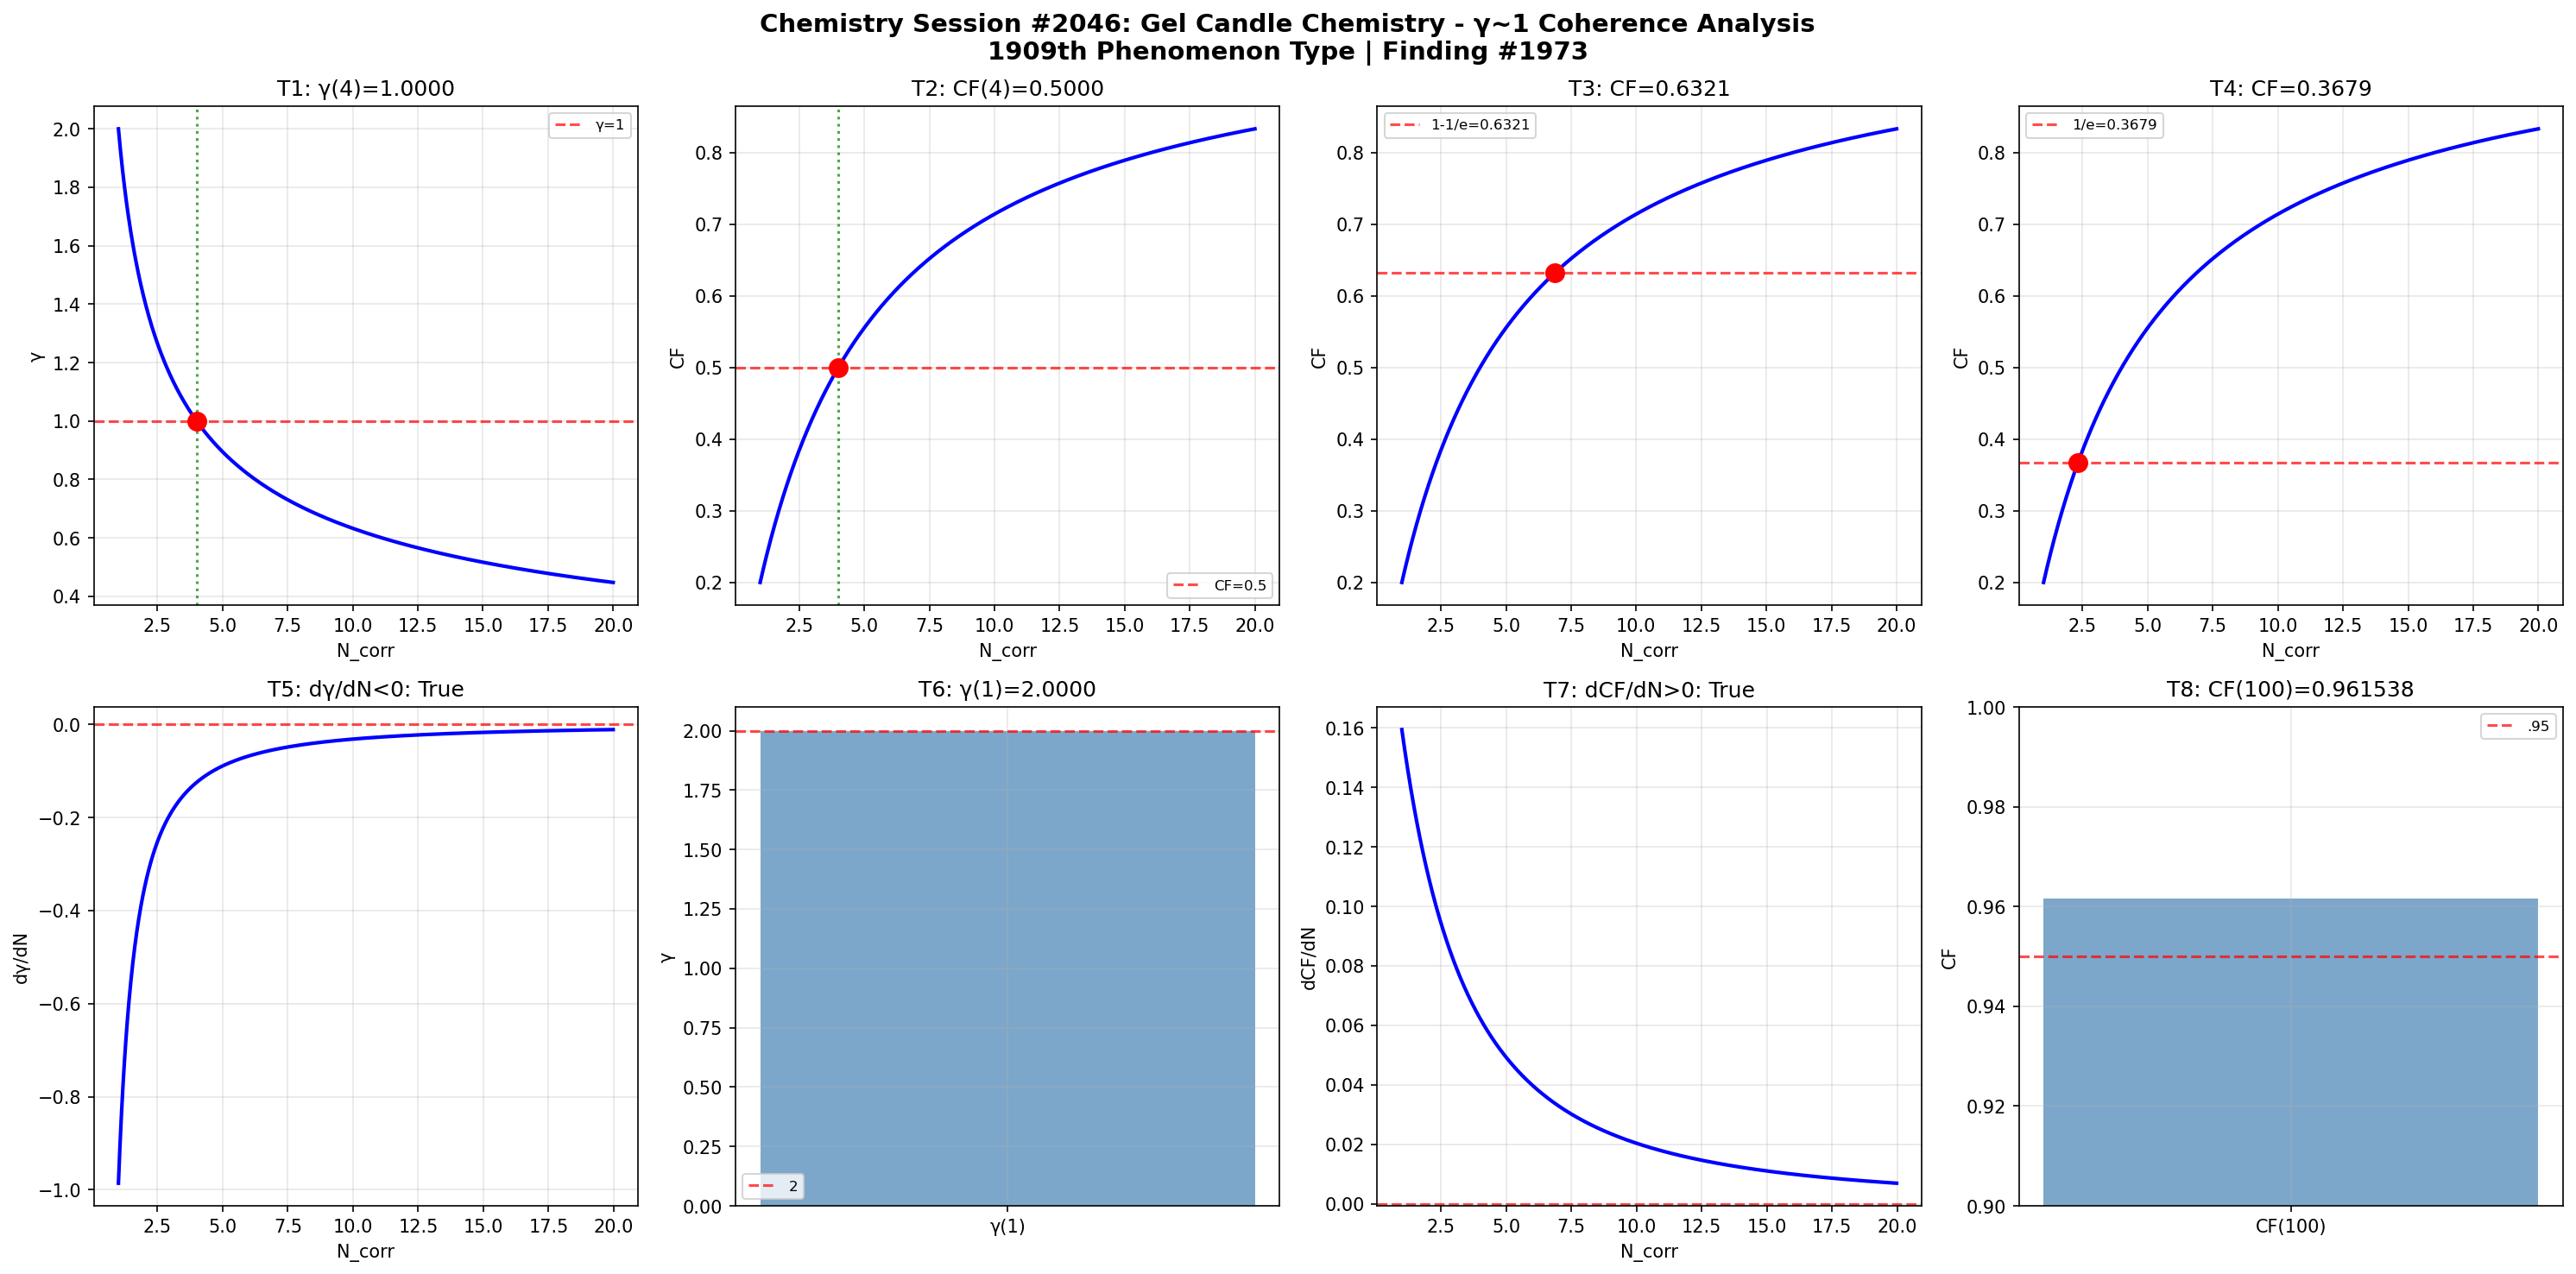

Recreate this plot in Python.
import numpy as np
import matplotlib
matplotlib.use('Agg')
import matplotlib.pyplot as plt
def gamma(N_corr): return 2.0/np.sqrt(N_corr)
def coherence_fraction(g): return 1.0/(1.0+g**2)
N=np.linspace(1,20,1000); g=gamma(N); cf=coherence_fraction(g)
fig,axes=plt.subplots(2,4,figsize=(20,10))
fig.suptitle('Chemistry Session #2046: Gel Candle Chemistry - γ~1 Coherence Analysis\n1909th Phenomenon Type | Finding #1973',fontsize=14,fontweight='bold')
ax=axes[0,0]; g4=gamma(4); ax.axhline(y=1,color='r',ls='--',alpha=.7,label='γ=1'); ax.plot(N,g,'b-',lw=2); ax.axvline(x=4,color='g',ls=':',alpha=.7); ax.plot(4,g4,'ro',ms=10); ax.set_xlabel('N_corr'); ax.set_ylabel('γ'); ax.set_title(f'T1: γ(4)={g4:.4f}'); ax.legend(fontsize=8); ax.grid(True,alpha=.3); t1=abs(g4-1)<1e-10
ax=axes[0,1]; c4=coherence_fraction(gamma(4)); ax.plot(N,cf,'b-',lw=2); ax.axhline(y=.5,color='r',ls='--',alpha=.7,label='CF=0.5'); ax.axvline(x=4,color='g',ls=':',alpha=.7); ax.plot(4,c4,'ro',ms=10); ax.set_xlabel('N_corr'); ax.set_ylabel('CF'); ax.set_title(f'T2: CF(4)={c4:.4f}'); ax.legend(fontsize=8); ax.grid(True,alpha=.3); t2=abs(c4-.5)<1e-10
ax=axes[0,2]; tc3=1-1/np.e; Nc3=4/(1/tc3-1); cc3=coherence_fraction(gamma(Nc3)); ax.plot(N,cf,'b-',lw=2); ax.axhline(y=tc3,color='r',ls='--',alpha=.7,label=f'1-1/e={tc3:.4f}'); ax.plot(Nc3,cc3,'ro',ms=10); ax.set_xlabel('N_corr'); ax.set_ylabel('CF'); ax.set_title(f'T3: CF={cc3:.4f}'); ax.legend(fontsize=8); ax.grid(True,alpha=.3); t3=abs(cc3-tc3)<1e-10
ax=axes[0,3]; tc4=1/np.e; Nc4=4/(1/tc4-1); cc4=coherence_fraction(gamma(Nc4)); ax.plot(N,cf,'b-',lw=2); ax.axhline(y=tc4,color='r',ls='--',alpha=.7,label=f'1/e={tc4:.4f}'); ax.plot(Nc4,cc4,'ro',ms=10); ax.set_xlabel('N_corr'); ax.set_ylabel('CF'); ax.set_title(f'T4: CF={cc4:.4f}'); ax.legend(fontsize=8); ax.grid(True,alpha=.3); t4=abs(cc4-tc4)<1e-10
ax=axes[1,0]; dg=np.diff(g)/np.diff(N); ax.plot(N[:-1],dg,'b-',lw=2); ax.axhline(y=0,color='r',ls='--',alpha=.7); ax.set_xlabel('N_corr'); ax.set_ylabel('dγ/dN'); ax.set_title(f'T5: dγ/dN<0: {np.all(dg<0)}'); ax.grid(True,alpha=.3); t5=bool(np.all(dg<0))
ax=axes[1,1]; g1=gamma(1); ax.bar(['γ(1)'],[g1],color='steelblue',alpha=.7); ax.axhline(y=2,color='r',ls='--',alpha=.7,label='2'); ax.set_ylabel('γ'); ax.set_title(f'T6: γ(1)={g1:.4f}'); ax.legend(fontsize=8); ax.grid(True,alpha=.3); t6=abs(g1-2)<1e-10
ax=axes[1,2]; dc=np.diff(cf)/np.diff(N); ax.plot(N[:-1],dc,'b-',lw=2); ax.axhline(y=0,color='r',ls='--',alpha=.7); ax.set_xlabel('N_corr'); ax.set_ylabel('dCF/dN'); ax.set_title(f'T7: dCF/dN>0: {np.all(dc>0)}'); ax.grid(True,alpha=.3); t7=bool(np.all(dc>0))
ax=axes[1,3]; c100=coherence_fraction(gamma(100)); ax.bar(['CF(100)'],[c100],color='steelblue',alpha=.7); ax.axhline(y=.95,color='r',ls='--',alpha=.7,label='.95'); ax.set_ylim(.9,1); ax.set_ylabel('CF'); ax.set_title(f'T8: CF(100)={c100:.6f}'); ax.legend(fontsize=8); ax.grid(True,alpha=.3); t8=c100>.95
plt.tight_layout(); plt.savefig('/mnt/c/exe/projects/ai-agents/Synchronism/simulations/chemistry/gel_candle_chemistry_coherence.png',dpi=150,bbox_inches='tight'); plt.close()
r=[t1,t2,t3,t4,t5,t6,t7,t8]; print(f"Session #2046: {sum(r)}/8"); print(f"  {r}")
